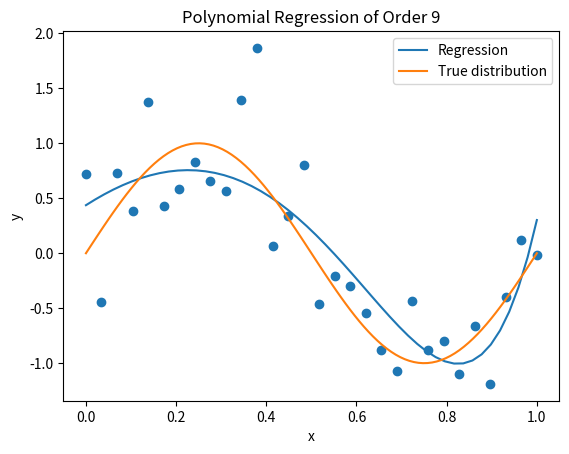

Here is the Python script that generated this plot:
import scipy.optimize as opt
import numpy as np
import matplotlib.pyplot as plt

def cost_function(theta, X, y, lambda_=0.1):
    """
    Calcula o custo e o gradiente para a regressão linear com regularização.

    Parâmetros:
    theta -- Parâmetros do modelo (vetor 1D)
    X -- Matriz de características (m x n)
    y -- Vetor de valores alvo (m x 1)
    lambda_ -- Parâmetro de regularização (default: 0.1)

    Retorna:
    J -- O valor do custo
    grad -- O vetor de gradiente (1D)
    """
    m = y.size
    h = np.dot(X, theta)
    # Calculo do erro no conjunto de testes, que são as previsões - valores reais
    error = h - y
    
    # Com isso, calculamos o custo, a partir da fórmula estabelecida na nota de aula (utilizando funções do numpy), mas isso sem a regularização
    cost = (1 / (2 * m)) * np.dot(error, error)

    # Aqui é colocado um limite para os coeficientes, ou seja, é feito a regularização para que não aconteça o overfitting e aconteça dos coeficientes subirem demasiado.
    reg = (lambda_ / (2 * m)) * np.dot(theta[1:], theta[1:])
    J = cost + reg

    # Aqui é o cálculo do gradiente, já com a regularização, também para não acontecer o overfitting.
    # O gradiente é necessário para a otimização dos parâmetros, para isso a cada iteração ele ajusta os parâmetros, que se utilizam de alfa para basear o nível de alteração
    # Sem regularização
    grad = (1 / m) * np.dot(X.T, error)
    # Com regularização
    grad[1:] += (lambda_ / m) * theta[1:] 

    return J, grad

def optimize_theta(X, y, initial_theta, lambda_=0.1):
    opt_results = opt.minimize(cost_function, initial_theta, args=(X, y, lambda_), method='L-BFGS-B',
                               jac=True, options={'maxiter': 400})
    if not opt_results.success:
        raise RuntimeError("Otimização falhou: " + opt_results.message)
    return opt_results['x'], opt_results['fun']

def feature_normalize(X, mean=None, std=None):
    X = np.array(X)
    if mean is None or std is None:
        mean = np.mean(X, axis=0)
        std = np.std(X, axis=0, ddof=1)
    X = (X - mean) / std
    return X, mean, std

def extend_feature(X_ini, k):
    result = X_ini
    for i in range(2, k+1):
        result = np.hstack((result, np.power(X_ini, i)))
    return result

# Geração de dados
N = 30
x = np.linspace(0, 1, N)
y = np.sin(2*np.pi*x) + np.random.normal(0, 0.5, N)

NR = 100
xr = np.linspace(0, 1, NR)
yr = np.sin(2*np.pi*xr)

m = y.size

# Preparação dos dados
k = 9
X_ini = x.copy()
X_ini = X_ini.reshape(-1, 1)
X = extend_feature(X_ini, k)
X, mean, std = feature_normalize(X)
ones = np.ones((m, 1))
print(X.shape)
print(ones.shape)
X = np.hstack([ones, X])

#X = np.hstack([np.ones((m, 1)), X])  # Correção aplicada aqui
theta = np.random.randn(k + 1)

# Otimização
opt_theta, cost = optimize_theta(X, y, theta)

# Previsão
xnew = np.linspace(0, 1, 50)
xnew = xnew.reshape(-1, 1)
X2 = extend_feature(xnew, k)
X2 = (X2 - mean) / std
X2 = np.hstack([np.ones((xnew.shape[0], 1)), X2])
h = np.dot(X2, opt_theta)

# Visualização
line1, = plt.plot(xnew, h, label='Regression')
line2, = plt.plot(xr, yr, label='True distribution')
plt.scatter(x, y)
plt.xlabel('x')
plt.ylabel('y')
plt.title('Polynomial Regression of Order 9')
plt.legend(handles=[line1, line2])
plt.show()